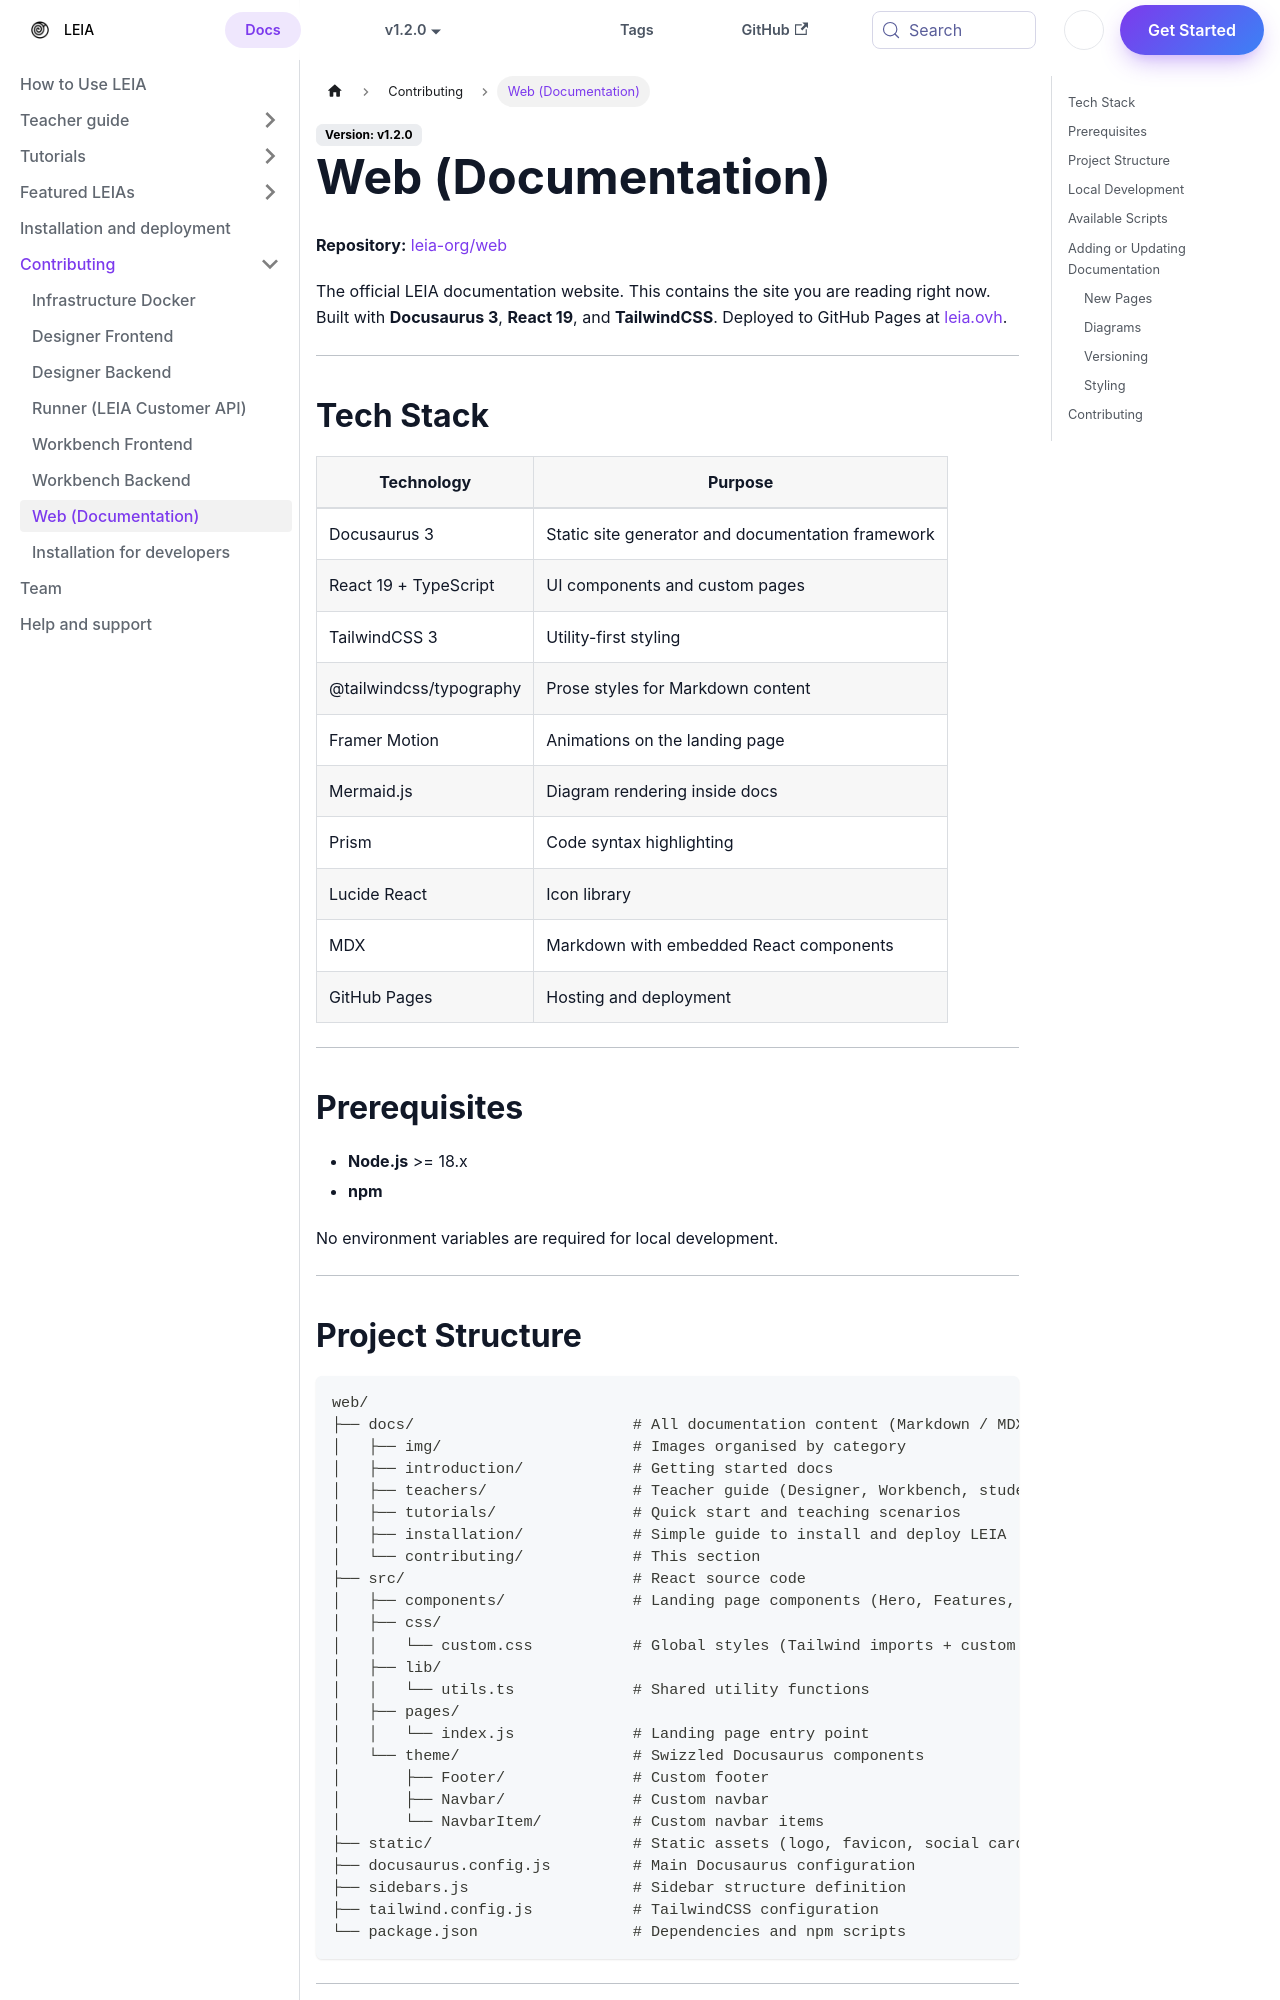

repository: leia-org/web · page: docs/contributing/web/index.html · generator: docusaurus

---
sidebar_position: 8
tags:
  - contributing
  - documentation
  - web
keywords:
  - LEIA
  - documentation
  - Docusaurus
  - contributing
  - web
  - docs site
authors:
  - name: Dangalcan
    url: https://github.com/Dangalcan
    image_url: https://github.com/Dangalcan.png
---

# Web (Documentation)

**Repository:** [leia-org/web](https://github.com/leia-org/web)

The official LEIA documentation website. This contains the site you are reading right now. Built with **Docusaurus 3**, **React 19**, and **TailwindCSS**. Deployed to GitHub Pages at [leia.ovh](https://leia.ovh).

---

## Tech Stack

| Technology | Purpose |
| --- | --- |
| Docusaurus 3 | Static site generator and documentation framework |
| React 19 + TypeScript | UI components and custom pages |
| TailwindCSS 3 | Utility-first styling |
| @tailwindcss/typography | Prose styles for Markdown content |
| Framer Motion | Animations on the landing page |
| Mermaid.js | Diagram rendering inside docs |
| Prism | Code syntax highlighting |
| Lucide React | Icon library |
| MDX | Markdown with embedded React components |
| GitHub Pages | Hosting and deployment |

---

## Prerequisites

- **Node.js** >= 18.x
- **npm**

No environment variables are required for local development.

---
